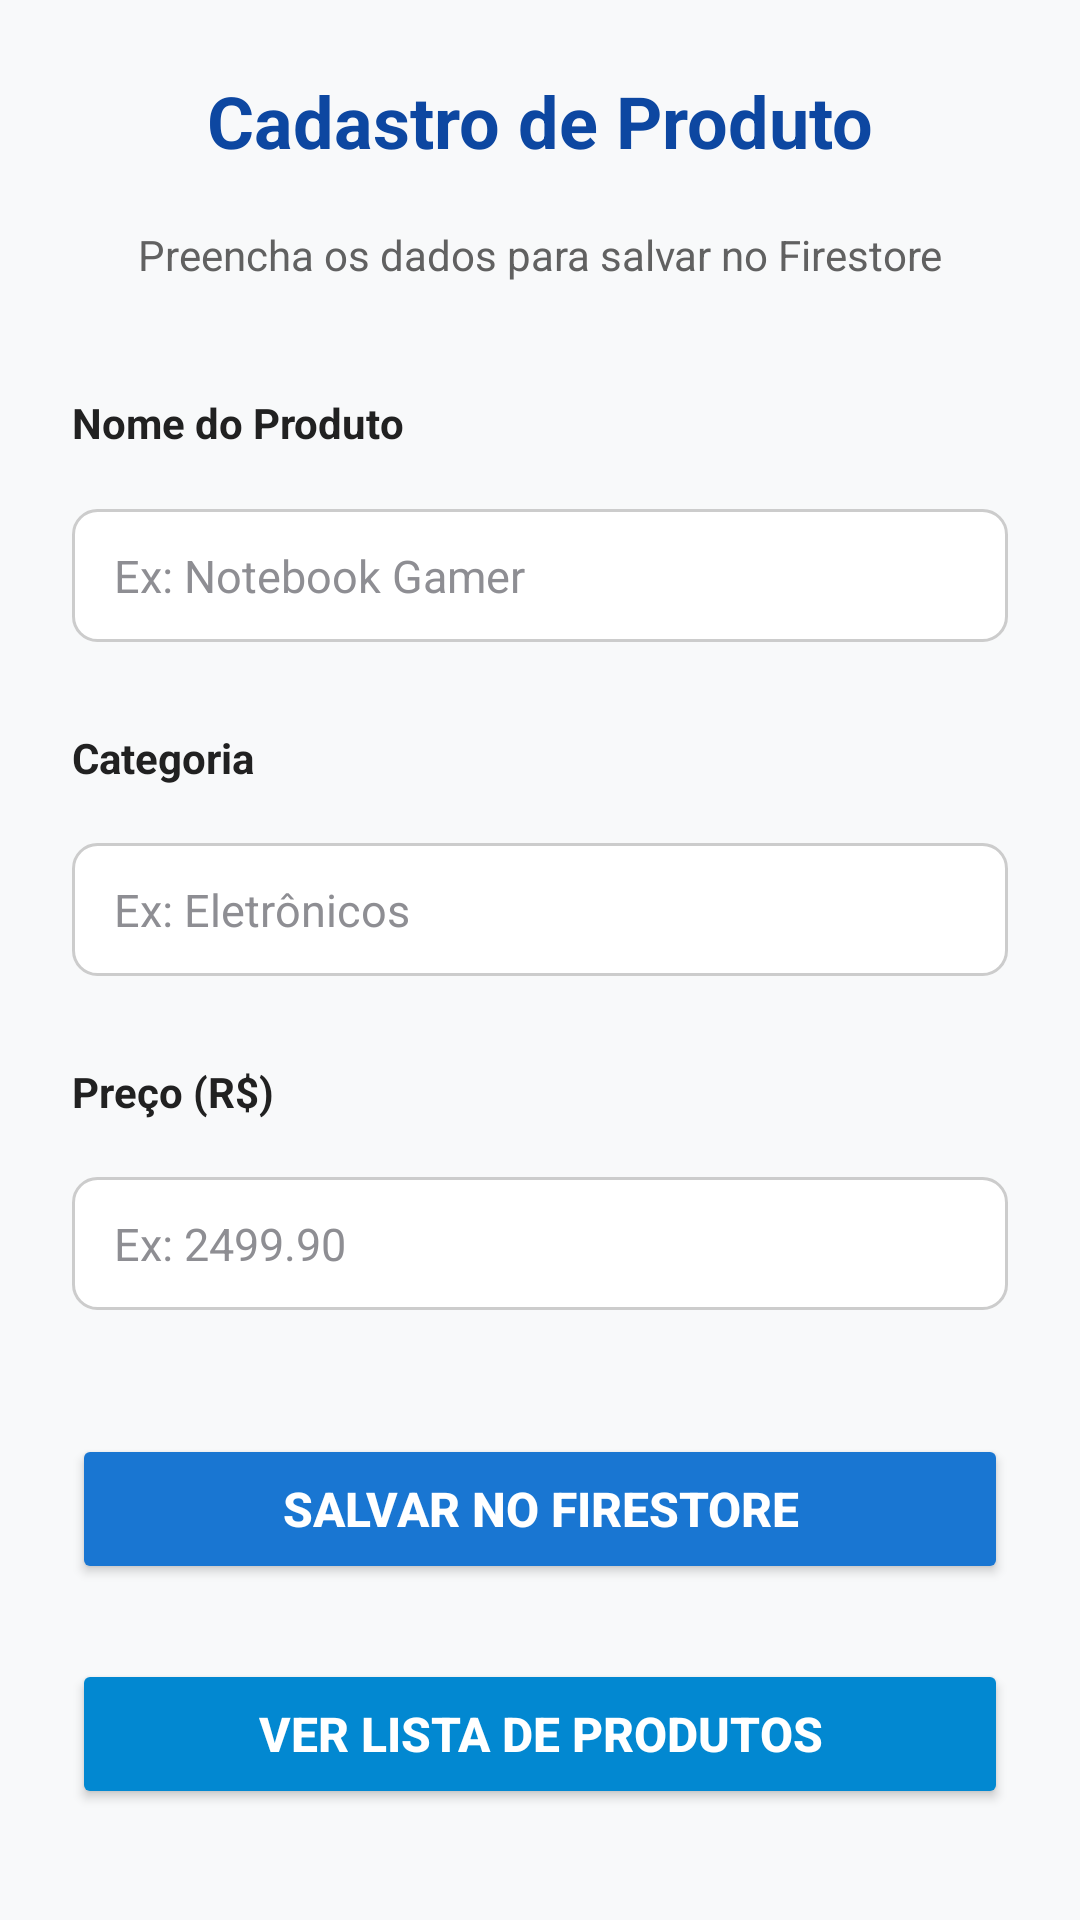

Write the Android layout XML for this screen, with the resource values it uses.
<!-- AndroidManifest.xml: application theme Theme.FireauthApp -->
<!-- res/layout/activity_main.xml -->
<?xml version="1.0" encoding="utf-8"?>
<ScrollView xmlns:android="http://schemas.android.com/apk/res/android"
    xmlns:app="http://schemas.android.com/apk/res-auto"
    android:layout_width="match_parent"
    android:layout_height="match_parent"
    android:fillViewport="true"
    android:background="@color/background_screen">

    <androidx.constraintlayout.widget.ConstraintLayout
        android:layout_width="match_parent"
        android:layout_height="wrap_content"
        android:padding="24dp">

        
        <TextView
            android:id="@+id/textTituloMain"
            android:layout_width="wrap_content"
            android:layout_height="wrap_content"
            android:text="Cadastro de Produto"
            android:textColor="@color/blue_primary_dark"
            android:textSize="24sp"
            android:textStyle="bold"
            app:layout_constraintEnd_toEndOf="parent"
            app:layout_constraintStart_toStartOf="parent"
            app:layout_constraintTop_toTopOf="parent" />

        <TextView
            android:id="@+id/textSubtituloMain"
            android:layout_width="wrap_content"
            android:layout_height="wrap_content"
            android:layout_marginTop="6dp"
            android:layout_marginBottom="24dp"
            android:text="Preencha os dados para salvar no Firestore"
            android:textColor="@color/text_secondary"
            android:textSize="14sp"
            app:layout_constraintBottom_toTopOf="@id/labelNome"
            app:layout_constraintEnd_toEndOf="parent"
            app:layout_constraintStart_toStartOf="parent"
            app:layout_constraintTop_toBottomOf="@id/textTituloMain" />

        
        <TextView
            android:id="@+id/labelNome"
            android:layout_width="0dp"
            android:layout_height="wrap_content"
            android:layout_marginBottom="6dp"
            android:text="Nome do Produto"
            android:textColor="@color/text_primary"
            android:textSize="14sp"
            android:textStyle="bold"
            app:layout_constraintBottom_toTopOf="@id/edtNome"
            app:layout_constraintEnd_toEndOf="parent"
            app:layout_constraintStart_toStartOf="parent"
            app:layout_constraintTop_toBottomOf="@id/textSubtituloMain" />

        <EditText
            android:id="@+id/edtNome"
            android:layout_width="0dp"
            android:layout_height="wrap_content"
            android:layout_marginBottom="16dp"
            android:background="@drawable/selector_edit_text"
            android:hint="Ex: Notebook Gamer"
            android:inputType="text"
            android:textColor="@color/text_primary"
            android:textColorHint="@color/hint_color"
            android:textSize="15sp"
            app:layout_constraintBottom_toTopOf="@id/labelCategoria"
            app:layout_constraintEnd_toEndOf="parent"
            app:layout_constraintStart_toStartOf="parent"
            app:layout_constraintTop_toBottomOf="@id/labelNome" />

        
        <TextView
            android:id="@+id/labelCategoria"
            android:layout_width="0dp"
            android:layout_height="wrap_content"
            android:layout_marginBottom="6dp"
            android:text="Categoria"
            android:textColor="@color/text_primary"
            android:textSize="14sp"
            android:textStyle="bold"
            app:layout_constraintBottom_toTopOf="@id/edtCategoria"
            app:layout_constraintEnd_toEndOf="parent"
            app:layout_constraintStart_toStartOf="parent"
            app:layout_constraintTop_toBottomOf="@id/edtNome" />

        <EditText
            android:id="@+id/edtCategoria"
            android:layout_width="0dp"
            android:layout_height="wrap_content"
            android:layout_marginBottom="16dp"
            android:background="@drawable/selector_edit_text"
            android:hint="Ex: Eletrônicos"
            android:inputType="text"
            android:textColor="@color/text_primary"
            android:textColorHint="@color/hint_color"
            android:textSize="15sp"
            app:layout_constraintBottom_toTopOf="@id/labelPreco"
            app:layout_constraintEnd_toEndOf="parent"
            app:layout_constraintStart_toStartOf="parent"
            app:layout_constraintTop_toBottomOf="@id/labelCategoria" />

        
        <TextView
            android:id="@+id/labelPreco"
            android:layout_width="0dp"
            android:layout_height="wrap_content"
            android:layout_marginBottom="6dp"
            android:text="Preço (R$)"
            android:textColor="@color/text_primary"
            android:textSize="14sp"
            android:textStyle="bold"
            app:layout_constraintBottom_toTopOf="@id/edtPreco"
            app:layout_constraintEnd_toEndOf="parent"
            app:layout_constraintStart_toStartOf="parent"
            app:layout_constraintTop_toBottomOf="@id/edtCategoria" />

        <EditText
            android:id="@+id/edtPreco"
            android:layout_width="0dp"
            android:layout_height="wrap_content"
            android:layout_marginBottom="28dp"
            android:background="@drawable/selector_edit_text"
            android:hint="Ex: 2499.90"
            android:inputType="numberDecimal"
            android:textColor="@color/text_primary"
            android:textColorHint="@color/hint_color"
            android:textSize="15sp"
            app:layout_constraintBottom_toTopOf="@id/btnSalvar"
            app:layout_constraintEnd_toEndOf="parent"
            app:layout_constraintStart_toStartOf="parent"
            app:layout_constraintTop_toBottomOf="@id/labelPreco" />

        
        <Button
            android:id="@+id/btnSalvar"
            android:layout_width="0dp"
            android:layout_height="50dp"
            android:layout_marginBottom="12dp"
            android:backgroundTint="@color/blue_primary"
            android:text="Salvar no Firestore"
            android:textColor="@color/white"
            android:textSize="16sp"
            android:textStyle="bold"
            app:cornerRadius="8dp"
            app:layout_constraintBottom_toTopOf="@id/btnVerLista"
            app:layout_constraintEnd_toEndOf="parent"
            app:layout_constraintStart_toStartOf="parent"
            app:layout_constraintTop_toBottomOf="@id/edtPreco" />

        
        <Button
            android:id="@+id/btnVerLista"
            android:layout_width="0dp"
            android:layout_height="50dp"
            android:backgroundTint="@color/blue_secondary"
            android:text="Ver Lista de Produtos"
            android:textColor="@color/white"
            android:textSize="16sp"
            android:textStyle="bold"
            app:cornerRadius="8dp"
            app:layout_constraintBottom_toBottomOf="parent"
            app:layout_constraintEnd_toEndOf="parent"
            app:layout_constraintStart_toStartOf="parent"
            app:layout_constraintTop_toBottomOf="@id/btnSalvar" />

    </androidx.constraintlayout.widget.ConstraintLayout>
</ScrollView>
<!-- resources referenced by this layout -->
<resources>
  <color name="background_screen">#F8F9FA</color>
  <color name="blue_primary">#1976D2</color>
  <color name="blue_primary_dark">#0D47A1</color>
  <color name="blue_secondary">#0288D1</color>
  <color name="hint_color">#8E8E93</color>
  <color name="text_primary">#212121</color>
  <color name="text_secondary">#616161</color>
  <color name="white">#FFFFFFFF</color>
  <!-- drawable selector_edit_text (drawable) -->
  <?xml version="1.0" encoding="utf-8"?>
  <selector xmlns:android="http://schemas.android.com/apk/res/android">
      <item android:state_focused="true">
          <shape android:shape="rectangle">
              <solid android:color="@color/white" />
              <stroke
                  android:width="2dp"
                  android:color="@color/blue_primary" />
              <corners android:radius="8dp" />
              <padding
                  android:bottom="12dp"
                  android:left="14dp"
                  android:right="14dp"
                  android:top="12dp" />
          </shape>
      </item>
      <item>
          <shape android:shape="rectangle">
              <solid android:color="@color/white" />
              <stroke
                  android:width="1dp"
                  android:color="@color/border_edit_text" />
              <corners android:radius="8dp" />
              <padding
                  android:bottom="12dp"
                  android:left="14dp"
                  android:right="14dp"
                  android:top="12dp" />
          </shape>
      </item>
  </selector>
  <style name="Theme.FireauthApp" parent="Base.Theme.FireauthApp" />
  <color name="border_edit_text">#CCCCCC</color>
  <style name="Base.Theme.FireauthApp" parent="Theme.Material3.DayNight.NoActionBar">
          
          <item name="colorPrimary">@color/blue_primary</item>
          <item name="colorOnPrimary">@color/white</item>
          <item name="colorPrimaryContainer">@color/blue_light</item>
      </style>
  <color name="blue_light">#E3F2FD</color>
</resources>
